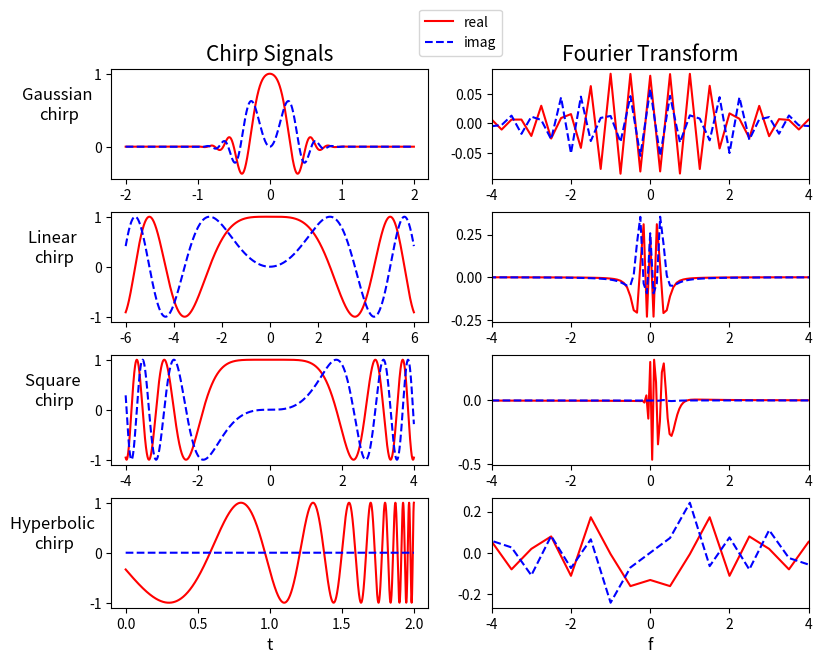

This chart was generated by the following Python code:
#========================================================================
#                                  IMPORTS
#------------------------------------------------------------------------
import numpy as np
import numpy.fft as fft
import matplotlib.pyplot as plt
import sys
pi = np.pi
#========================================================================
#                            FUNCOES AUXILIARES
#------------------------------------------------------------------------
def psd(signal, sr=1, N=2048):
    '''
    numpy.fft.fft:
    When the input a is a time-domain signal and A = fft(a): 
    . np.abs(A) is its amplitude spectrum; 
    . np.abs(A)**2 is its power spectrum; 
    . np.angle(A) is the phase spectrum.
    '''
    f = signal
    ft = fft.fft(f, N)
    ft_shifted = fft.fftshift(ft)/N
    aft = np.abs(ft)**2
    aft_shifted = abs(ft_shifted)**2
    #
    freq = np.fft.fftfreq(N, d=sr)
    freqs = np.concatenate([freq[int(len(freq)/2):],[0]])
    freqs = np.concatenate([freqs, freq[1:int(len(freq)/2)]])
    #
    return freqs, ft_shifted
#========================================================================
#                            FUNCOES EXERCICIO 1
#------------------------------------------------------------------------
def gaussian_chirp(t, a=1., b=2*pi, c=6*pi):
    return a * np.exp( - (b- 1.j * c) * (t**2) )
#------------------------------------------------------------------------
def linear_chirp(t, a=1., b=1/4.):
    return a * np.exp( 1.j * b * (t**2) )
#------------------------------------------------------------------------
def square_chirp(t, a=1., b=1/4.):
    return a * np.exp( 1.j * b * (t**3) )
#------------------------------------------------------------------------
def hyper_chirp(t, a=1., b=6*pi, c=2.3):
    #
    return a * np.cos( b / (c - t) ) 
#========================================================================
#                            FUNCOES EXERCICIO 1
#------------------------------------------------------------------------
N = 2048
#------------------------------------------------------------------------
ti_1 = -2
tf_1 = 2
t_1 = np.linspace(ti_1, tf_1, N)
res_1 = abs(ti_1 - tf_1)/len(t_1)

g_1 = gaussian_chirp(t_1)
x_1, ft_1 = psd(g_1, res_1, N)
#------------------------------------
ti_2 = -6
tf_2 = 6
t_2 = np.linspace(ti_2, tf_2, N)
res_2 = abs(ti_2 - tf_2)/len(t_2)

g_2 = linear_chirp(t_2)
x_2, ft_2 = psd(g_2, res_2, N)
#------------------------------------
ti_3 = -4
tf_3 = 4
t_3 = np.linspace(ti_3, tf_3, N)
res_3 = abs(ti_3 - tf_3)/len(t_3)

g_3 = square_chirp(t_3)
x_3, ft_3 = psd(g_3, .01)#res_3, N)
#------------------------------------
ti_4 = 0
tf_4 = 2
t_4 = np.linspace(ti_4, tf_4, N)
res_4 = abs(ti_4 - tf_4)/len(t_4)

g_4 = hyper_chirp(t_4)
x_4, ft_4 = psd(g_4, res_4, N)
#========================================================================
#                                PLOTS
#------------------------------------------------------------------------
fig, ax = plt.subplots(4, 2, figsize=(9,7))
#------------------------------------------------------------------------ Plot 1
ax[0,0].set_title('Chirp Signals', size=15)
ax[0,0].plot(t_1, g_1.real,'r-', label='real')
ax[0,0].plot(t_1, g_1.imag,'b--', label='imag')
ax[0,0].legend(bbox_to_anchor=(.95,1.6), loc="upper left")
ax[0,0].set_ylabel('Gaussian \nchirp', rotation=0, labelpad=25., size=12)
#
ax[0,1].set_title('Fourier Transform', size=15)
ax[0,1].plot(x_1, ft_1.real,'r-')
ax[0,1].plot(x_1, ft_1.imag,'b--')
#------------------------------------------------------------------------ Plot 2
ax[1,0].plot(t_2, g_2.real,'r-')
ax[1,0].plot(t_2, g_2.imag,'b--')
ax[1,0].set_ylabel('Linear \nchirp', rotation=0, labelpad=25., size=12)
#
ax[1,1].plot(x_2, ft_2.real,'r-')
ax[1,1].plot(x_2, ft_2.imag,'b--')
#------------------------------------------------------------------------ Plot 3
ax[2,0].plot(t_3, g_3.real,'r-')
ax[2,0].plot(t_3, g_3.imag,'b--')
ax[2,0].set_ylabel('Square \nchirp', rotation=0, labelpad=25., size=12)
#
ax[2,1].plot(x_3, ft_3.real,'r-')
ax[2,1].plot(x_3, ft_3.imag,'b--')
#------------------------------------------------------------------------ Plot 4
ax[3,0].plot(t_4, g_4.real,'r-')
ax[3,0].plot(t_4, g_4.imag,'b--')
ax[3,0].set_ylabel('Hyperbolic \nchirp', rotation=0, labelpad=25., size=12)
ax[3,0].set_xlabel('t', size=12)
#
ax[3,1].plot(x_4, ft_4.real,'r-')
ax[3,1].plot(x_4, ft_4.imag,'b--')
ax[3,1].set_xlabel('f', size=12)
#------------------------------------------------------------------------
for i in range(4):
    ax[i,1].set_xlim(-4,4)
    
#ax[1,1].set_xlim(-2,2)
#------------------------------------------------------------------------
fig.subplots_adjust(left=None, bottom=None, right=None, top=None, wspace=.2, hspace=.3)
fig.savefig('chirps_FT.jpg', dpi=400, bbox_inches='tight')
plt.show()
#------------------------------------------------------------------------ FIM
plt.close('all')
